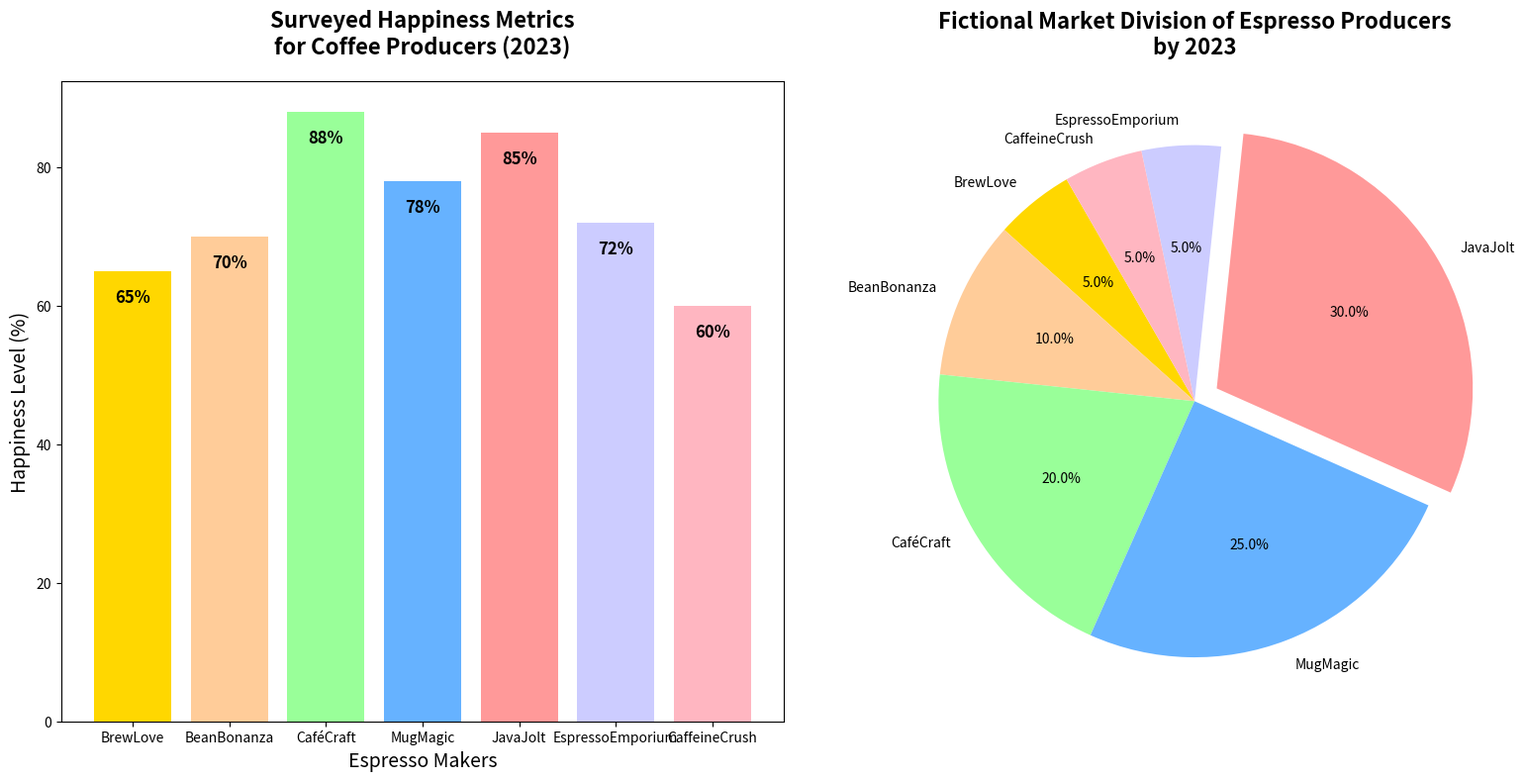

The script that saved this image:
import matplotlib.pyplot as plt

coffee_brands_varied = ['BrewLove', 'BeanBonanza', 'CaféCraft', 'MugMagic', 'JavaJolt', 'EspressoEmporium', 'CaffeineCrush']
market_shares = [5, 10, 20, 25, 30, 5, 5]
customer_satisfaction = [65, 70, 88, 78, 85, 72, 60]
colors = ['#FFD700', '#FFCC99', '#99FF99', '#66B2FF', '#FF9999', '#CCCCFF', '#FFB6C1']

fig, axs = plt.subplots(1, 2, figsize=(16, 8))

# Swap the pie chart with the bar chart

# Updated bar chart now on the left
axs[0].bar(coffee_brands_varied, customer_satisfaction, color=colors, edgecolor='none')

for bar in axs[0].patches:
    height = bar.get_height()
    axs[0].text(bar.get_x() + bar.get_width() / 2, height - 5, f'{height}%', 
                ha='center', va='bottom', fontsize=12, fontweight='bold')

axs[0].set_title('Surveyed Happiness Metrics\nfor Coffee Producers (2023)', fontsize=16, fontweight='bold', pad=20)
axs[0].set_xlabel('Espresso Makers', fontsize=14)
axs[0].set_ylabel('Happiness Level (%)', fontsize=14)

# Updated pie chart now on the right
axs[1].pie(
    market_shares, 
    explode=[0, 0, 0, 0, 0.1, 0, 0], 
    labels=coffee_brands_varied, 
    autopct='%1.1f%%', 
    startangle=120, 
    colors=colors, 
    wedgeprops={'edgecolor': 'none'},
    shadow=False
)

axs[1].set_title('Fictional Market Division of Espresso Producers\nby 2023', fontsize=16, fontweight='bold', pad=20)

plt.tight_layout()
plt.show()
